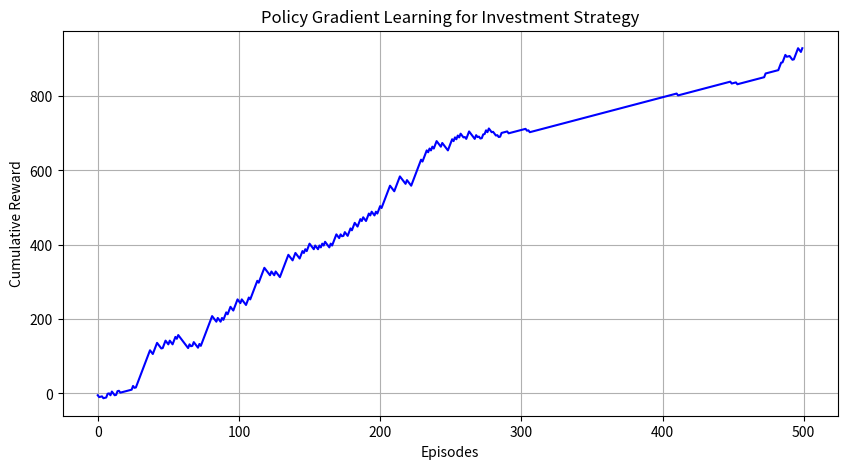

The matplotlib source for this figure:
import numpy as np
import matplotlib.pyplot as plt

np.random.seed(42)

# Actions
actions = ["Buy", "Sell", "Hold"]

# Initial policy probabilities
policy = np.array([1/3, 1/3, 1/3], dtype=float)

learning_rate = 0.05
episodes = 500

rewards = []
cumulative_reward = 0

for episode in range(episodes):

    # Select action according to policy
    action = np.random.choice(3, p=policy)

    # Simulate market movement
    market = np.random.choice(["Up", "Down"])

    # Reward calculation
    if action == 0:          # Buy
        reward = 10 if market == "Up" else -5

    elif action == 1:        # Sell
        reward = 10 if market == "Down" else -5

    else:                    # Hold
        reward = 1

    cumulative_reward += reward
    rewards.append(cumulative_reward)

    # Simple policy gradient update
    gradient = np.zeros(3)
    gradient[action] = reward

    policy = policy + learning_rate * gradient

    # Normalize probabilities
    policy = np.maximum(policy, 0.01)
    policy = policy / np.sum(policy)

print("Final Policy Probabilities:\n")

for i in range(3):
    print(actions[i], ":", round(policy[i], 3))

print("\nTotal Reward:", cumulative_reward)

# Plot
plt.figure(figsize=(10,5))
plt.plot(rewards, color='blue')

plt.title("Policy Gradient Learning for Investment Strategy")
plt.xlabel("Episodes")
plt.ylabel("Cumulative Reward")

plt.grid(True)
plt.show()
